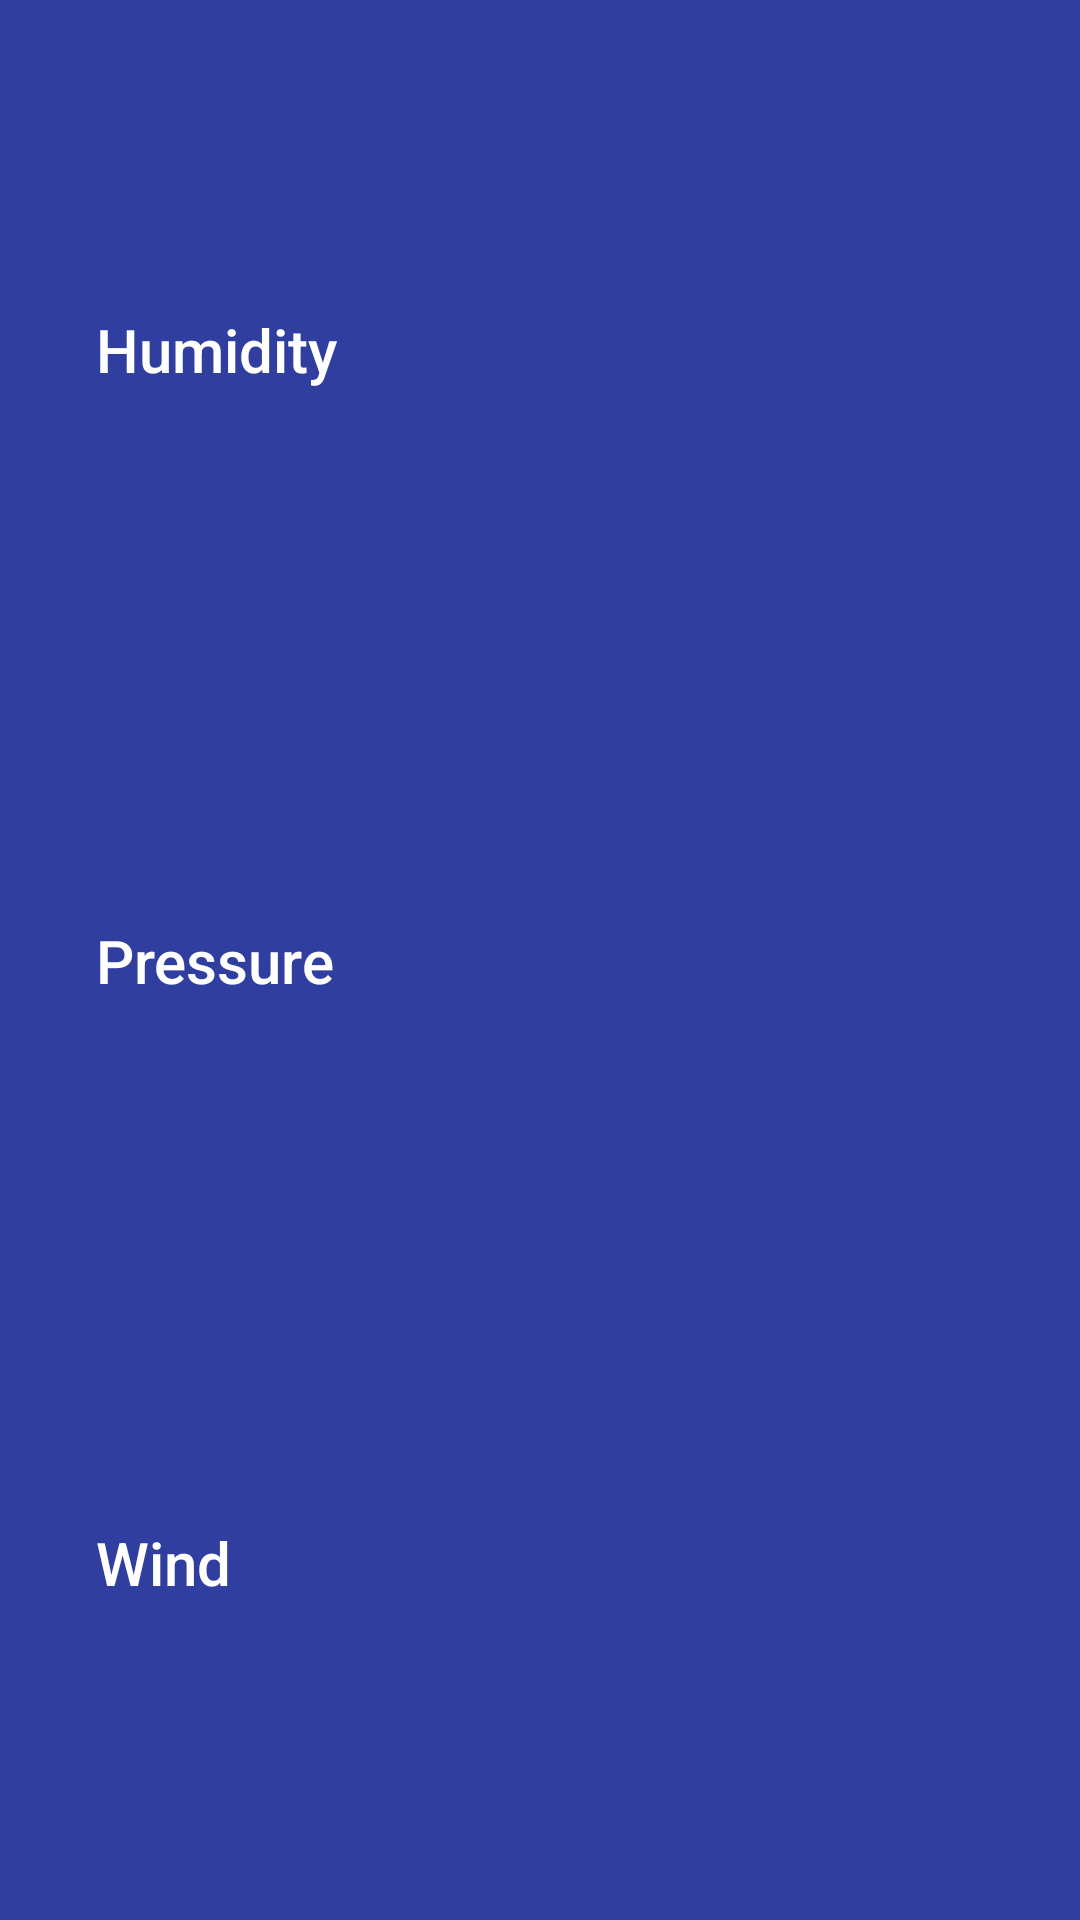

This screen was rendered from an Android layout file. Write that file and the resources it references.
<!-- AndroidManifest.xml: application theme AppTheme -->
<!-- res/layout/extra_weather.xml -->
<?xml version="1.0" encoding="utf-8"?>
<android.support.constraint.ConstraintLayout android:id="@+id/extra_details"
    android:layout_width="match_parent"
    android:layout_height="match_parent"
    android:background="@color/colorPrimaryDark"
    android:paddingBottom="@dimen/forecast_detail_vertical_padding"
    android:paddingEnd="@dimen/forecast_detail_horizontal_padding"
    android:paddingLeft="@dimen/forecast_detail_horizontal_padding"
    android:paddingRight="@dimen/forecast_detail_horizontal_padding"
    android:paddingStart="@dimen/forecast_detail_horizontal_padding"
    android:paddingTop="@dimen/forecast_detail_vertical_padding"
    xmlns:android="http://schemas.android.com/apk/res/android"
    xmlns:app="http://schemas.android.com/apk/res-auto"
    xmlns:tools="http://schemas.android.com/tools">

        
        <android.support.constraint.Guideline
            android:id="@+id/horizontal_middle"
            android:layout_width="wrap_content"
            android:layout_height="wrap_content"
            android:orientation="vertical"
            app:layout_constraintGuide_percent="0.5"/>

        
        <TextView
            android:id="@+id/humidity_label"
            style="@style/DetailLabel"
            android:text="@string/humidity_label"
            app:layout_constraintBottom_toTopOf="@+id/pressure_label"
            app:layout_constraintLeft_toLeftOf="@+id/extra_details"
            app:layout_constraintTop_toTopOf="@+id/extra_details"
            app:layout_constraintVertical_bias="0.33"/>

        
        <TextView
            android:id="@+id/humidity"
            style="@style/ExtraWeatherMeasurement"
            app:layout_constraintBottom_toBottomOf="@+id/humidity_label"
            app:layout_constraintLeft_toLeftOf="@+id/horizontal_middle"
            tools:text="38%"/>

        
        <TextView
            android:id="@+id/pressure_label"
            style="@style/DetailLabel"
            android:text="@string/pressure_label"
            app:layout_constraintBottom_toBottomOf="@+id/extra_details"
            app:layout_constraintLeft_toLeftOf="@+id/extra_details"
            app:layout_constraintTop_toTopOf="@+id/extra_details"/>

        
        <TextView
            android:id="@+id/pressure"
            style="@style/ExtraWeatherMeasurement"
            app:layout_constraintBottom_toBottomOf="@+id/pressure_label"
            app:layout_constraintLeft_toLeftOf="@+id/horizontal_middle"
            tools:text="995 hPa"/>

        
        <TextView
            android:id="@+id/wind_label"
            style="@style/DetailLabel"
            android:text="@string/wind_label"
            app:layout_constraintBottom_toBottomOf="@+id/extra_details"
            app:layout_constraintLeft_toLeftOf="@+id/extra_details"
            app:layout_constraintTop_toBottomOf="@+id/pressure_label"
            app:layout_constraintVertical_bias="0.65999997"/>

        
        <TextView
            android:id="@+id/wind_measurement"
            style="@style/ExtraWeatherMeasurement"
            app:layout_constraintBottom_toBottomOf="@+id/wind_label"
            app:layout_constraintLeft_toLeftOf="@+id/horizontal_middle"
            tools:text="4km/h NW"/>

    </android.support.constraint.ConstraintLayout>
<!-- resources referenced by this layout -->
<resources>
  <color name="colorPrimaryDark">#303F9F</color>
  <dimen name="forecast_detail_horizontal_padding">32dp</dimen>
  <dimen name="forecast_detail_vertical_padding">16dp</dimen>
  <string name="humidity_label">Humidity</string>
  <string name="pressure_label">Pressure</string>
  <string name="wind_label">Wind</string>
  <style name="DetailLabel" parent="@style/TextAppearance.AppCompat.Title">
          <item name="android:layout_width">wrap_content</item>
          <item name="android:layout_height">wrap_content</item>
          <item name="android:textColor">@android:color/white</item>
      </style>
  <style name="ExtraWeatherMeasurement" parent="@style/TextAppearance.AppCompat.Headline">
          <item name="android:layout_width">wrap_content</item>
          <item name="android:layout_height">wrap_content</item>
          <item name="android:textColor">@android:color/white</item>
      </style>
  <style name="AppTheme" parent="Theme.AppCompat.Light.DarkActionBar">
          
          <item name="colorPrimary">@color/colorPrimary</item>
          <item name="colorPrimaryDark">@color/colorPrimaryDark</item>
          <item name="colorAccent">@color/colorAccent</item>
          <item name="preferenceTheme">@style/PreferenceThemeOverlay</item>
      </style>
  <color name="colorPrimary">#3F51B5</color>
  <color name="colorAccent">#FF4081</color>
</resources>
